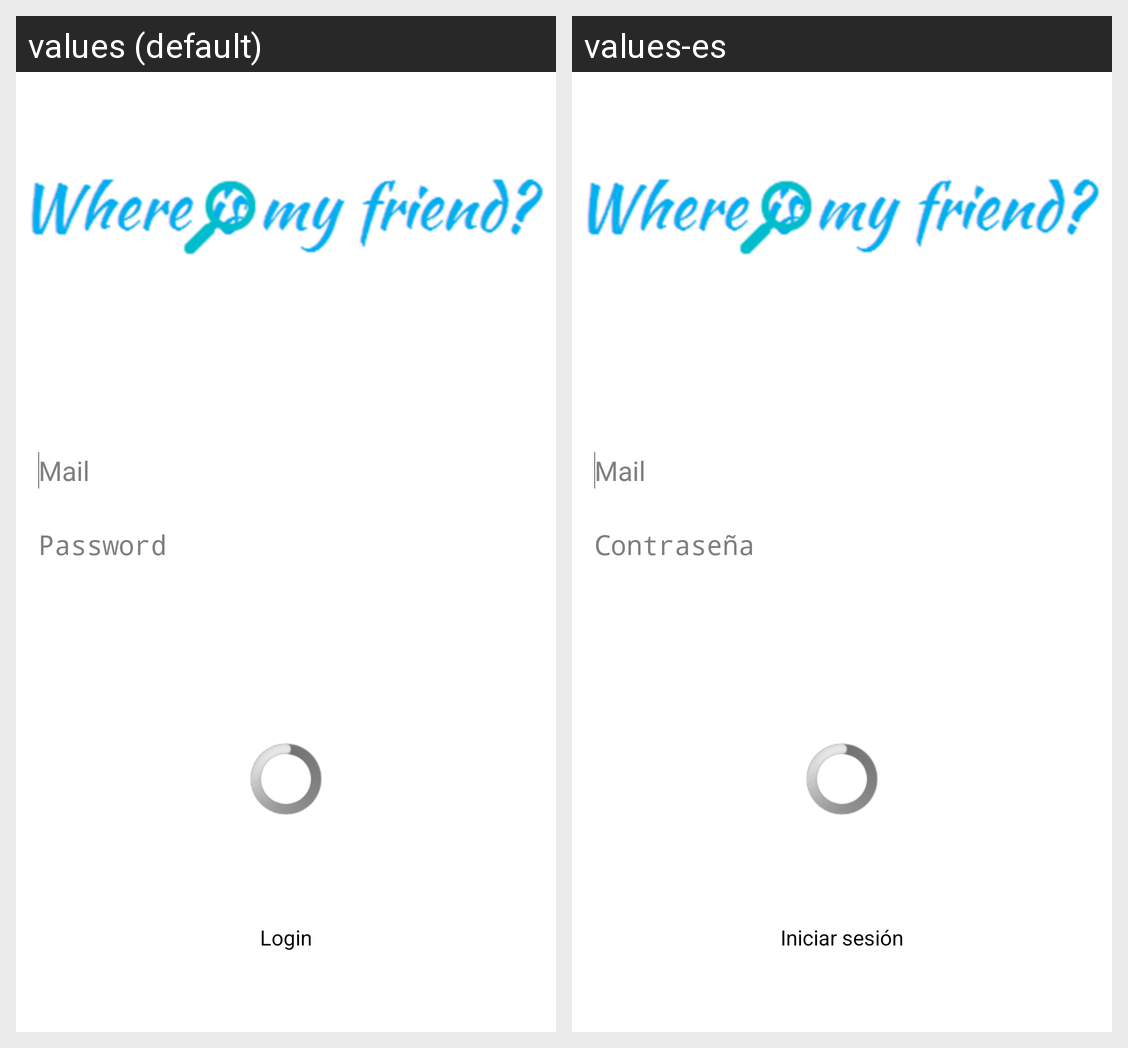

Translations of the strings shown on this Android screen, per locale in the grid:
Android screen res/layout/activity_main.xml rendered under 2 locales, left to right: values (default), values-es. Device: Nexus 5 (rendered at 1080×1920; each locale shown at half size, 540×960, under a caption strip naming it); theme noAnimTheme.
Strings drawn on this screen, with the default value and each locale's value (text and hints the layout hard-codes, and strings that could not be matched under every locale, appear in the picture but are not listed):

Mail
  values: Mail
  values-es: Mail

Password
  values: Password
  values-es: Contraseña

login
  values: Login
  values-es: Iniciar sesión
